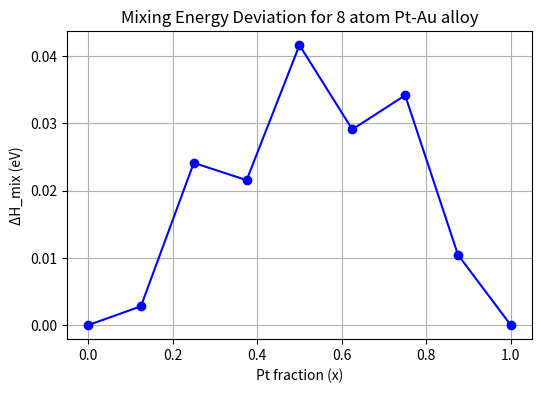

Recreate this plot in Python.
import numpy as np
import matplotlib.pyplot as plt

# --- Data from your 8-atom supercell calculations ---
x = np.array([1,
0.875,
0.75,
0.625,
0.5,
0.375,
0.25,
0.125,
0])
E_alloy = np.array([-7.488058291,
-7.097121065,
-6.692925144,
-6.317513616,
-5.924508205,
-5.564092,
-5.181039247,
-4.821875718,
-4.444197581])

# Reference energies for pure Pt and pure Au
E_Pt = E_alloy[0]
E_Au = E_alloy[-1]

# --- Compute ideal mixture energies ---
E_ideal = x*E_Pt+ (1-x)*E_Au

# --- Compute mixing energy deviation ---
DeltaH_mix = E_alloy - E_ideal

# --- Print results ---
print(f"{'x(Pt)':>8} {'E_alloy(eV)':>15} {'E_ideal(eV)':>15} {'DeltaH_mix(eV)':>15}")
for xi, Ea, Ei, dH in zip(x, E_alloy, E_ideal, DeltaH_mix):
    print(f"{xi:8.3f} {Ea:15.6f} {Ei:15.6f} {dH:15.6f}")

# --- Optional: plot mixing energy ---
plt.figure(figsize=(6,4))
plt.plot(x, DeltaH_mix, 'o-', color='blue')
plt.xlabel('Pt fraction (x)')
plt.ylabel('ΔH_mix (eV)')
plt.title('Mixing Energy Deviation for 8 atom Pt-Au alloy')
plt.grid(True)
plt.show()
